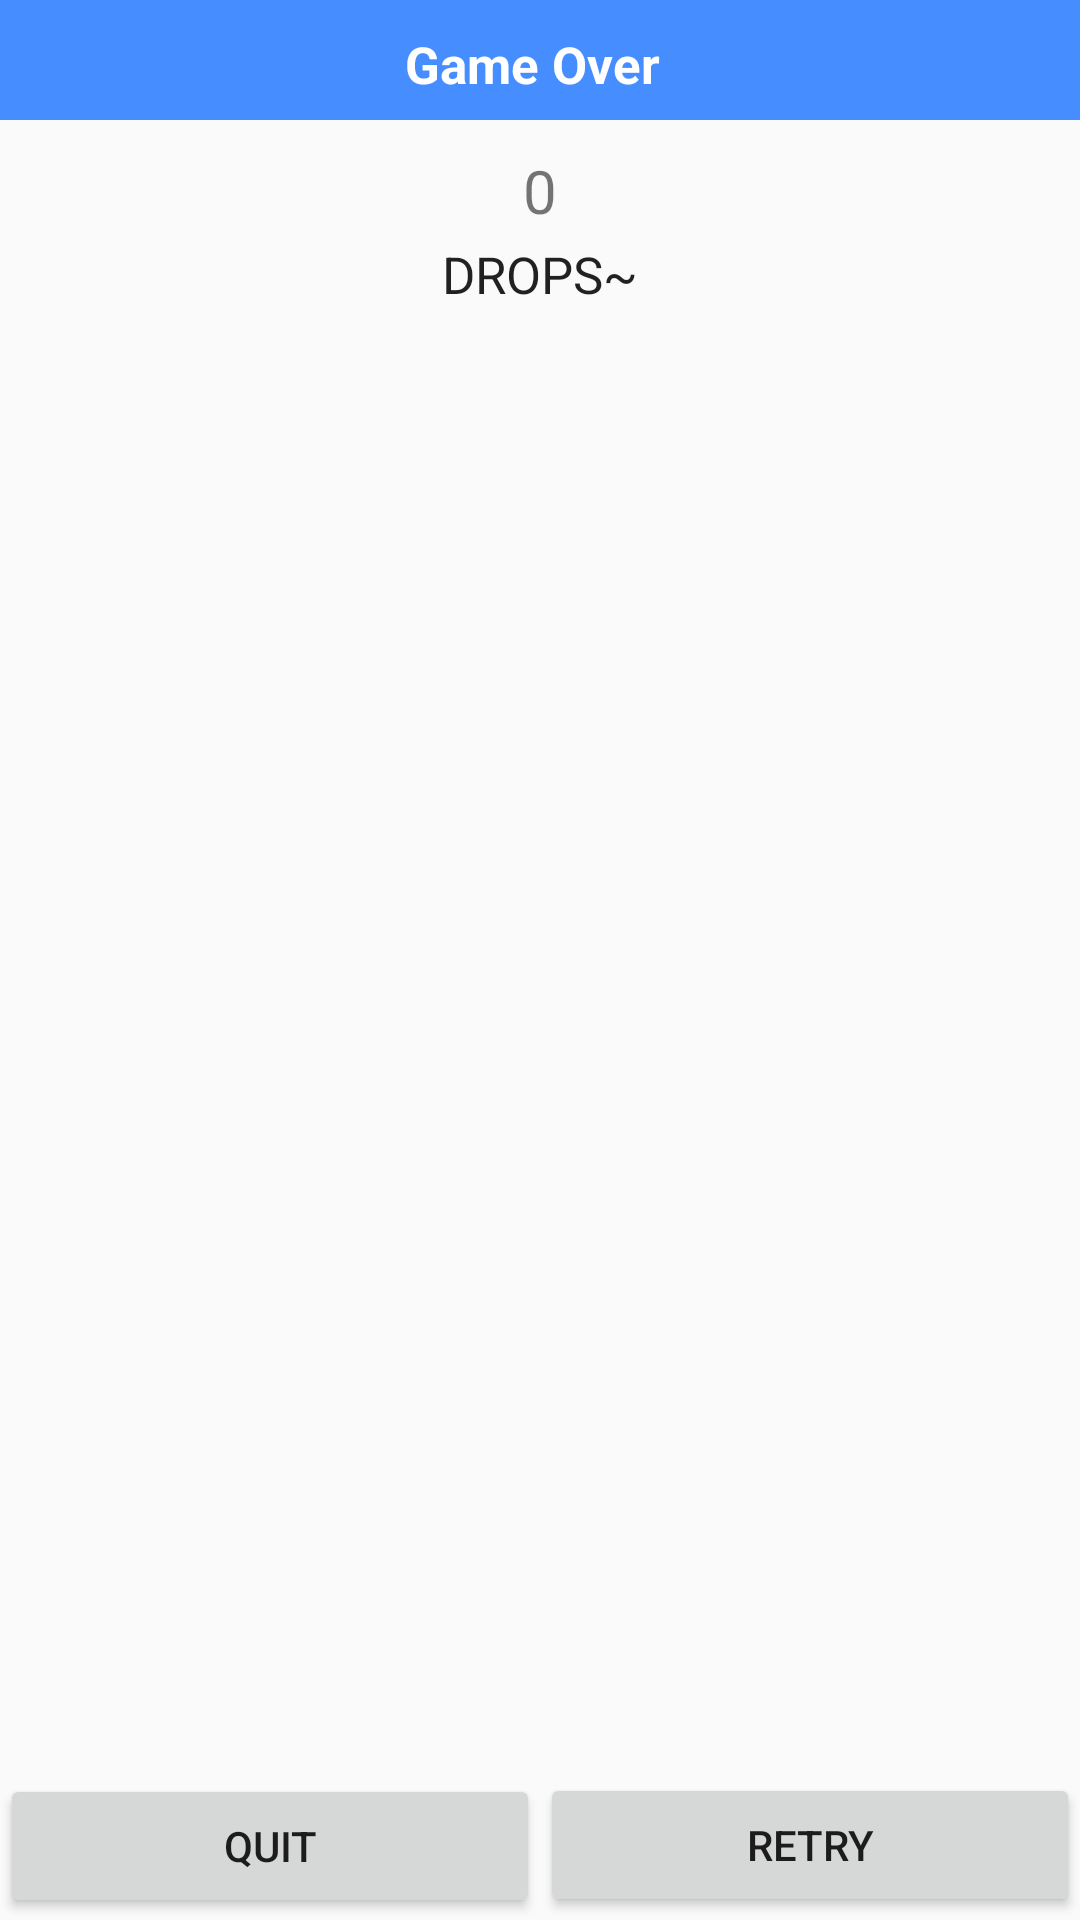

Write the Android layout XML for this screen, with the resource values it uses.
<!-- AndroidManifest.xml: application theme AppTheme -->
<!-- res/layout/game_over.xml -->
<?xml version="1.0" encoding="utf-8"?>
<LinearLayout xmlns:android="http://schemas.android.com/apk/res/android"
    android:orientation="vertical" android:layout_width="wrap_content"
    android:layout_height="wrap_content"
    android:background="@drawable/bgr">

    <TextView
        android:layout_width="385dp"
        android:layout_height="40dp"
        android:id="@+id/gameOver"
        android:background="#ff468eff"
        android:textColor="#ffffffff"
        android:text="                                  Game Over"
        android:layout_gravity="center_horizontal"
        android:textStyle="bold"
        android:paddingTop="10dp"
        android:textSize="17dp" />

    <TextView
        android:layout_width="wrap_content"
        android:layout_height="10dp"
        android:id="@+id/textView2"
        android:layout_gravity="center_horizontal" />

    <TextView
        android:layout_width="wrap_content"
        android:layout_height="wrap_content"
        android:textAppearance="?android:attr/textAppearanceSmall"
        android:text="0"
        android:id="@+id/score"
        android:layout_gravity="center_horizontal"
        android:textSize="20dp" />

    <TextView
        android:layout_width="wrap_content"
        android:layout_height="3dp"
        android:id="@+id/textView5"
        android:layout_gravity="center_horizontal" />

    <TextView
        android:layout_width="wrap_content"
        android:layout_height="wrap_content"
        android:textAppearance="?android:attr/textAppearanceLarge"
        android:text="DROPS~"
        android:id="@+id/textView3"
        android:layout_gravity="center_horizontal"
        android:textSize="17dp"
        android:layout_weight="100" />

    <TextView
        android:layout_width="wrap_content"
        android:layout_height="10dp"
        android:id="@+id/textView4"
        android:layout_gravity="center_horizontal" />

    <LinearLayout
        android:orientation="horizontal"
        android:layout_width="match_parent"
        android:layout_height="49dp"
        android:layout_gravity="center_horizontal"
        android:weightSum="1">

        <Button
            android:layout_width="100dp"
            android:layout_height="wrap_content"
            android:text="Quit"
            android:id="@+id/quit"
            android:layout_weight="0.5"
            android:layout_gravity="center_vertical" />

        <Button
            android:layout_width="100dp"
            android:layout_height="wrap_content"
            android:text="Retry"
            android:id="@+id/retry"
            android:layout_weight="0.5" />
    </LinearLayout>

</LinearLayout>
<!-- resources referenced by this layout -->
<resources>
  <!-- drawable bgr (drawable) -->
  <?xml version="1.0" encoding="utf-8"?>
  <selector xmlns:android="http://schemas.android.com/apk/res/android">
      <shape xmlns:android="http://schemas.android.com/apk/res/android">
          <stroke android:width="4dp" android:color="#00000000" />
          <solid android:color="#ffffff" />
          <padding android:left="7dp" android:top="7dp"
              android:right="7dp" android:bottom="0dp" />
          <corners android:radius="4dp" />
      </shape>
  </selector>
  <style name="AppTheme" parent="Theme.AppCompat.Light.DarkActionBar">
          
      </style>
</resources>
